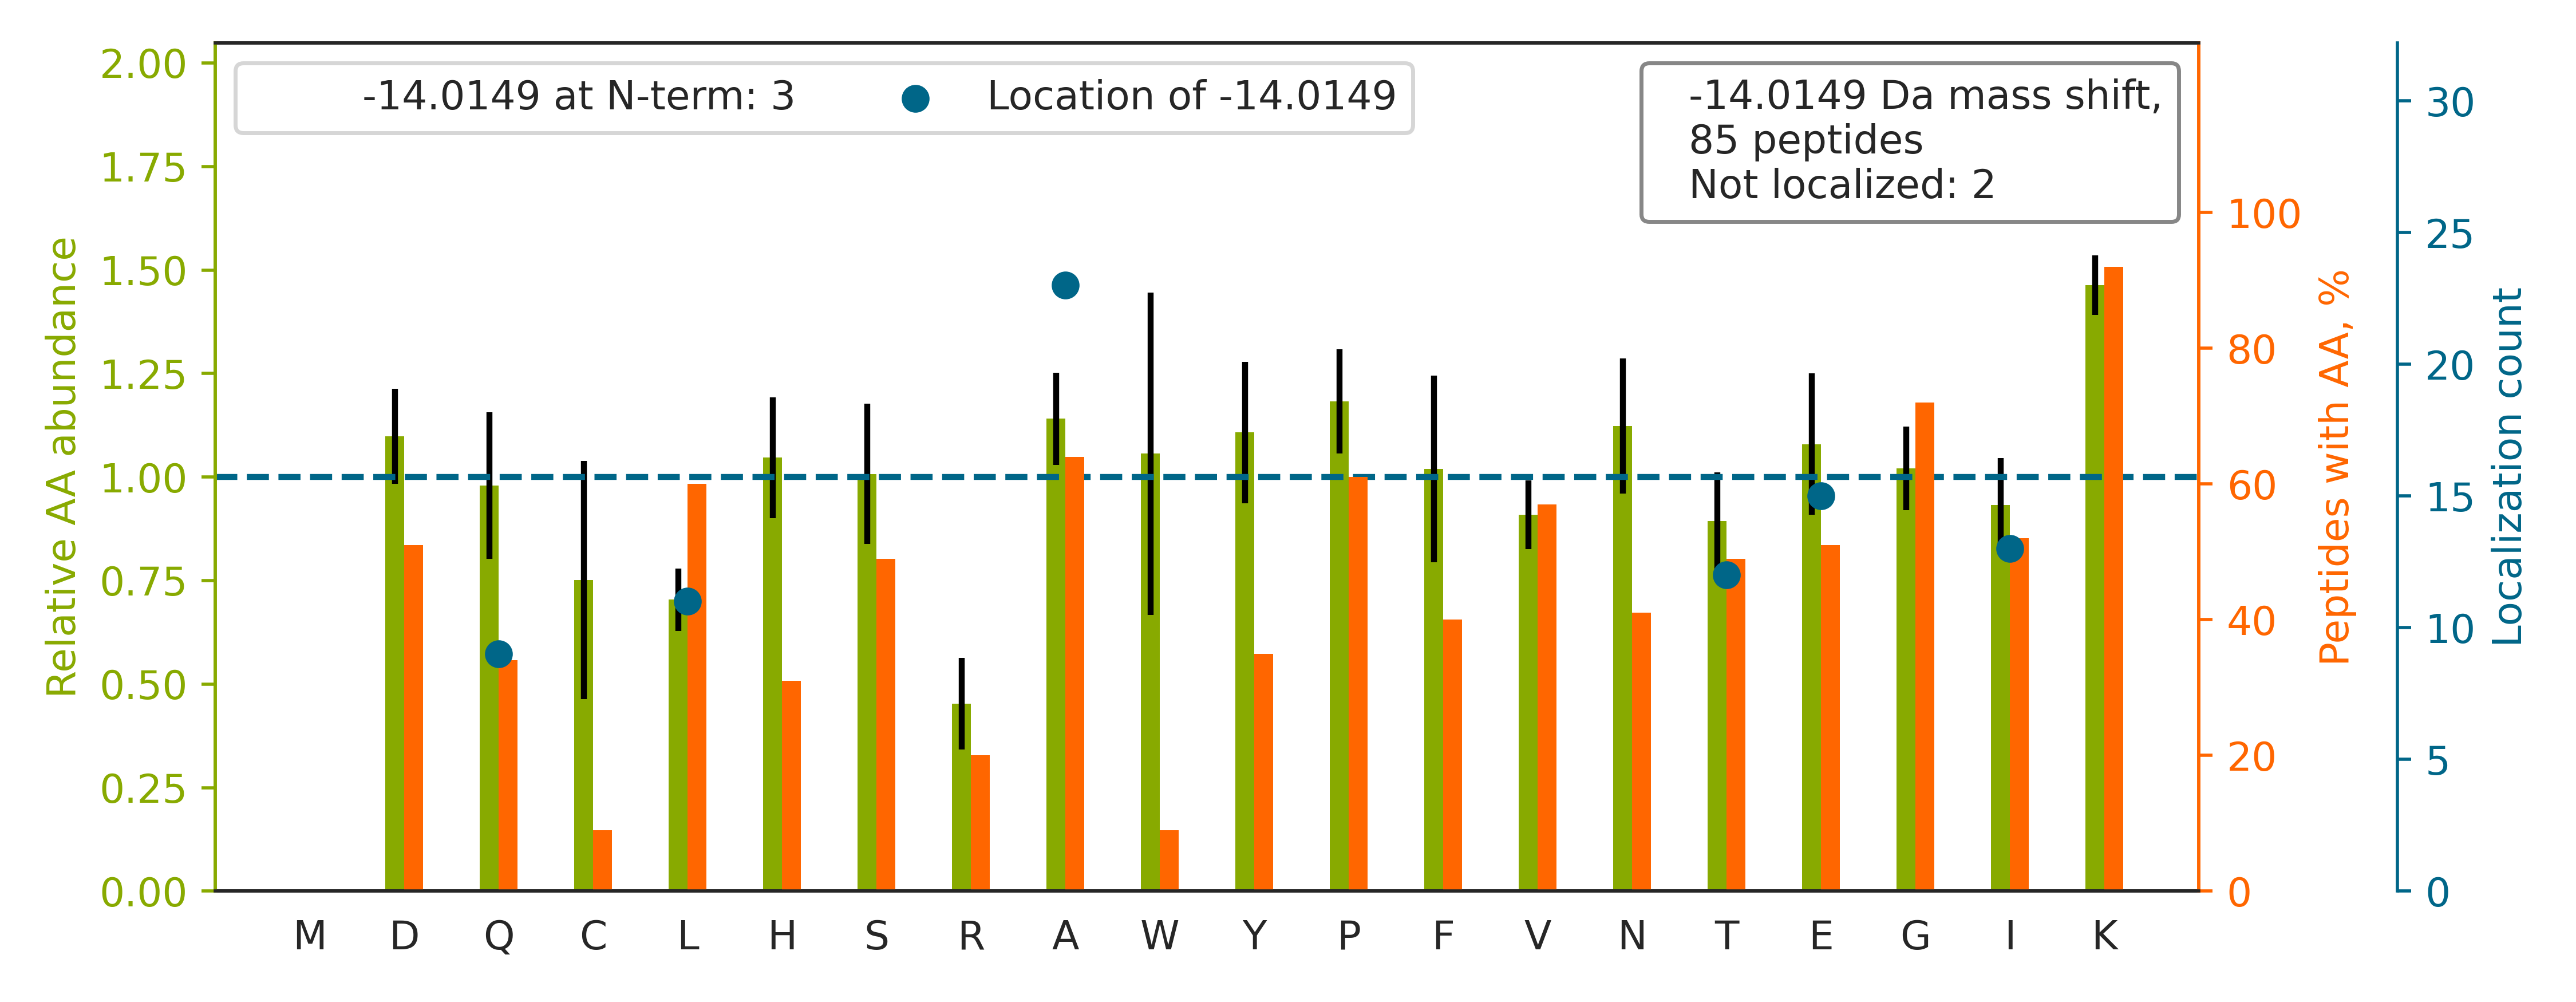

The table this chart was drawn from, first rows:
top isoform	localization score	spectrum
PGHLQE[-14]GFGCVVTNR	0.3693	140718_Yoshiki_HEK_T2KO_TCL_VVA050614_2h…
GFGFVT[-14]FDDHDPVDK	1.0	140718_Yoshiki_HEK_T2KO_TCL_VVA050614_2h…
HYAHTDCPGHA[-14]DYVK	1	140718_Yoshiki_HEK_T2KO_TCL_VVA050614_2h…
ALVDHENVISCPHLGA[-14]STK	0.8306	140718_Yoshiki_HEK_T2KO_TCL_VVA050614_2h…
GEAAAERPGEAAVA[-14]SSPSK	0.9861	140718_Yoshiki_HEK_T2KO_TCL_VVA050614_2h…
VEQAT[-14]KPSFESGR	0.9229	140718_Yoshiki_HEK_T2KO_TCL_VVA050614_2h…
TFNTSTGGLLLPSDT[-14]K	0.9409	140718_Yoshiki_HEK_T2KO_TCL_VVA050614_2h…
IISNASCTTNCLAPLA[-14]K	0.627	140718_Yoshiki_HEK_T2KO_TCL_VVA050614_2h…
ASGNYATVISHNPE[-14]TK	1	140718_Yoshiki_HEK_T2KO_TCL_VVA050614_2h…
NYPPWQ[-14]HTTLSVLR	0.9986	140718_Yoshiki_HEK_T2KO_TCL_VVA050614_2h…
STTTGHLI[-14]YK	0.552	140718_Yoshiki_HEK_T2KO_TCL_VVA050614_2h…
VVLAYEPVWAIGT[-14]GK	0.9851	140718_Yoshiki_HEK_T2KO_TCL_VVA050614_2h…
NQVALNPQNTVFDA[-14]K	0.9999	140718_Yoshiki_HEK_T2KO_TCL_VVA050614_2h…
ADLINNLGTIA[-14]K	0.9976	140718_Yoshiki_HEK_T2KO_TCL_VVA050614_2h…
GALQNIIPASTGAA[-14]K	0.9169	140718_Yoshiki_HEK_T2KO_TCL_VVA050614_2h…
SDGAPASDSKPGSSEAAPSSK		140718_Yoshiki_HEK_T2KO_TCL_VVA050614_2h…
ALAAAGYDVE[-14]K	1	140718_Yoshiki_HEK_T2KO_TCL_VVA050614_2h…
PYQ[-14]YPALTPEQK	1	140718_Yoshiki_HEK_T2KO_TCL_VVA050614_2h…
AYGELPEHA[-14]K	0.9996	140718_Yoshiki_HEK_T2KO_TCL_VVA050614_2h…
I[-14]YSHSLLPVLR	0.9986	140718_Yoshiki_HEK_T2KO_TCL_VVA050614_2h…
GFPTIYFSPA[-14]NK	0.95	140718_Yoshiki_HEK_T2KO_TCL_VVA050614_2h…
LVNHFVEE[-14]FK	0.9627	140718_Yoshiki_HEK_T2KO_TCL_VVA050614_2h…
GAVDGGLSIPHST[-14]K	0.987	140718_Yoshiki_HEK_T2KO_TCL_VVA050614_2h…
IFVGGLSPDTPEE[-14]K	0.8185	140718_Yoshiki_HEK_T2KO_TCL_VVA050614_2h…
QLFHPEQLIT[-14]GK	0.9047	140718_Yoshiki_HEK_T2KO_TCL_VVA050614_2h…
NKE[-14]EAAEYAK	0.8505	140718_Yoshiki_HEK_T2KO_TCL_VVA050614_2h…
VYEGERPLT[-14]K	0.8698	140718_Yoshiki_HEK_T2KO_TCL_VVA050614_2h…
I[-14]GAEVYHNLK	0.9963	140718_Yoshiki_HEK_T2KO_TCL_VVA050614_2h…
ASNGDAWVEA[-14]HGK	0.8465	140718_Yoshiki_HEK_T2KO_TCL_VVA050614_2h…
YKA[-14]EDEVQR	0.8125	140718_Yoshiki_HEK_T2KO_TCL_VVA050614_2h…
VLATVT[-14]KPVGGDK	0.9998	140718_Yoshiki_HEK_T2KO_TCL_VVA050614_2h…
HWPFQVI[-14]NDGDKPK	1.0	140718_Yoshiki_HEK_T2KO_TCL_VVA050614_2h…
LLDVVHPAA[-14]K	0.7117	140718_Yoshiki_HEK_T2KO_TCL_VVA050614_2h…
NIEDVIAQGI[-14]GK	0.8705	140718_Yoshiki_HEK_T2KO_TCL_VVA050614_2h…
PFSNSHNA[-14]LK	0.9039	140718_Yoshiki_HEK_T2KO_TCL_VVA050614_2h…
GVL[-14]FYGPPGCGK	1.0	140718_Yoshiki_HEK_T2KO_TCL_VVA050614_2h…
LLEQYKEE[-14]SK	0.03868	140718_Yoshiki_HEK_T2KO_TCL_VVA050614_2h…
GVTFLFPIQA[-14]K	0.8898	140718_Yoshiki_HEK_T2KO_TCL_VVA050614_2h…
SGTSEFL[-14]NK	0.9764	140718_Yoshiki_HEK_T2KO_TCL_VVA050614_2h…
FASENDLPE[-14]WK	0.984	140718_Yoshiki_HEK_T2KO_TCL_VVA050614_2h…
GILLYGPPGT[-14]GK	0.9989	140718_Yoshiki_HEK_T2KO_TCL_VVA050614_2h…
HIYYITGET[-14]K	0.9878	140718_Yoshiki_HEK_T2KO_TCL_VVA050614_2h…
VGGTSDVEVNE[-14]K	1	140718_Yoshiki_HEK_T2KO_TCL_VVA050614_2h…
ATLPSPDKL[-14]PGFK	1	140718_Yoshiki_HEK_T2KO_TCL_VVA050614_2h…
VVDALGNAI[-14]DGK	0.877	140718_Yoshiki_HEK_T2KO_TCL_VVA050614_2h…
QVHPDTGI[-14]SSK	0.999	140718_Yoshiki_HEK_T2KO_TCL_VVA050614_2h…
NQTAEKEEFEHQ[-14]QK	0.005167	140718_Yoshiki_HEK_T2KO_TCL_VVA050614_2h…
HLTDA[-14]YFK	0.9797	140718_Yoshiki_HEK_T2KO_TCL_VVA050614_2h…
TADGIVSHL[-14]K	0.9994	140718_Yoshiki_HEK_T2KO_TCL_VVA050614_2h…
GDLGIEIPAE[-14]K	0.5126	140718_Yoshiki_HEK_T2KO_TCL_VVA050614_2h…
EDSQRPGAHLTVK		140718_Yoshiki_HEK_T2KO_TCL_VVA050614_2h…
TIAPAL[-14]VSK	0.9814	140718_Yoshiki_HEK_T2KO_TCL_VVA050614_2h…
GPSSVEDI[-14]K	0.9994	140718_Yoshiki_HEK_T2KO_TCL_VVA050614_2h…
ALANSLACQ[-14]GK	0.9996	140718_Yoshiki_HEK_T2KO_TCL_VVA050614_2h…
GFCFIT[-14]FK	0.9972	140718_Yoshiki_HEK_T2KO_TCL_VVA050614_2h…
YPHYFPL[-14]LK	0.738	140718_Yoshiki_HEK_T2KO_TCL_VVA050614_2h…
PQ[-14]YQTWEEFSR	1	140718_Yoshiki_HEK_T2KO_TCL_VVA050614_2h…
SADTLWGIQ[-14]K	0.9643	140718_Yoshiki_HEK_T2KO_TCL_VVA050614_2h…
FDVSGYPTI[-14]K	0.8762	140718_Yoshiki_HEK_T2KO_TCL_VVA050614_2h…
SGKYDL[-14]DFK	1.0	140718_Yoshiki_HEK_T2KO_TCL_VVA050614_2h…
... 25 more rows
